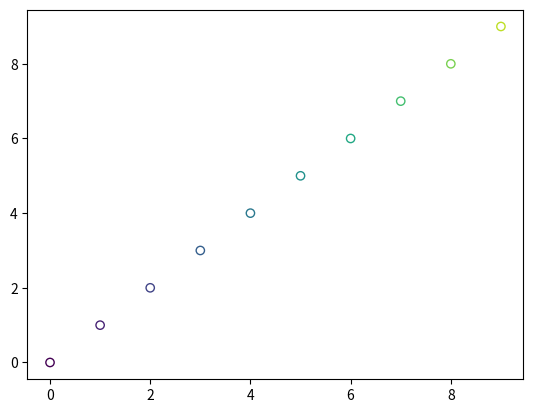

Write the Python code that produced this figure.
#%% 
# from matplotlib.pylab import *
# x = arange(0, 10)
# scatter(x, x, c=x, facecolors='none')







import numpy as np
import matplotlib.pyplot as plt
import matplotlib as mpl

x = np.arange(0, 10)
norm = plt.Normalize(0, 10)
cmap = mpl.colormaps['viridis']
cols = cmap(norm(x))
plt.scatter(x, x, facecolors='none', edgecolors=cols)






















# %%
